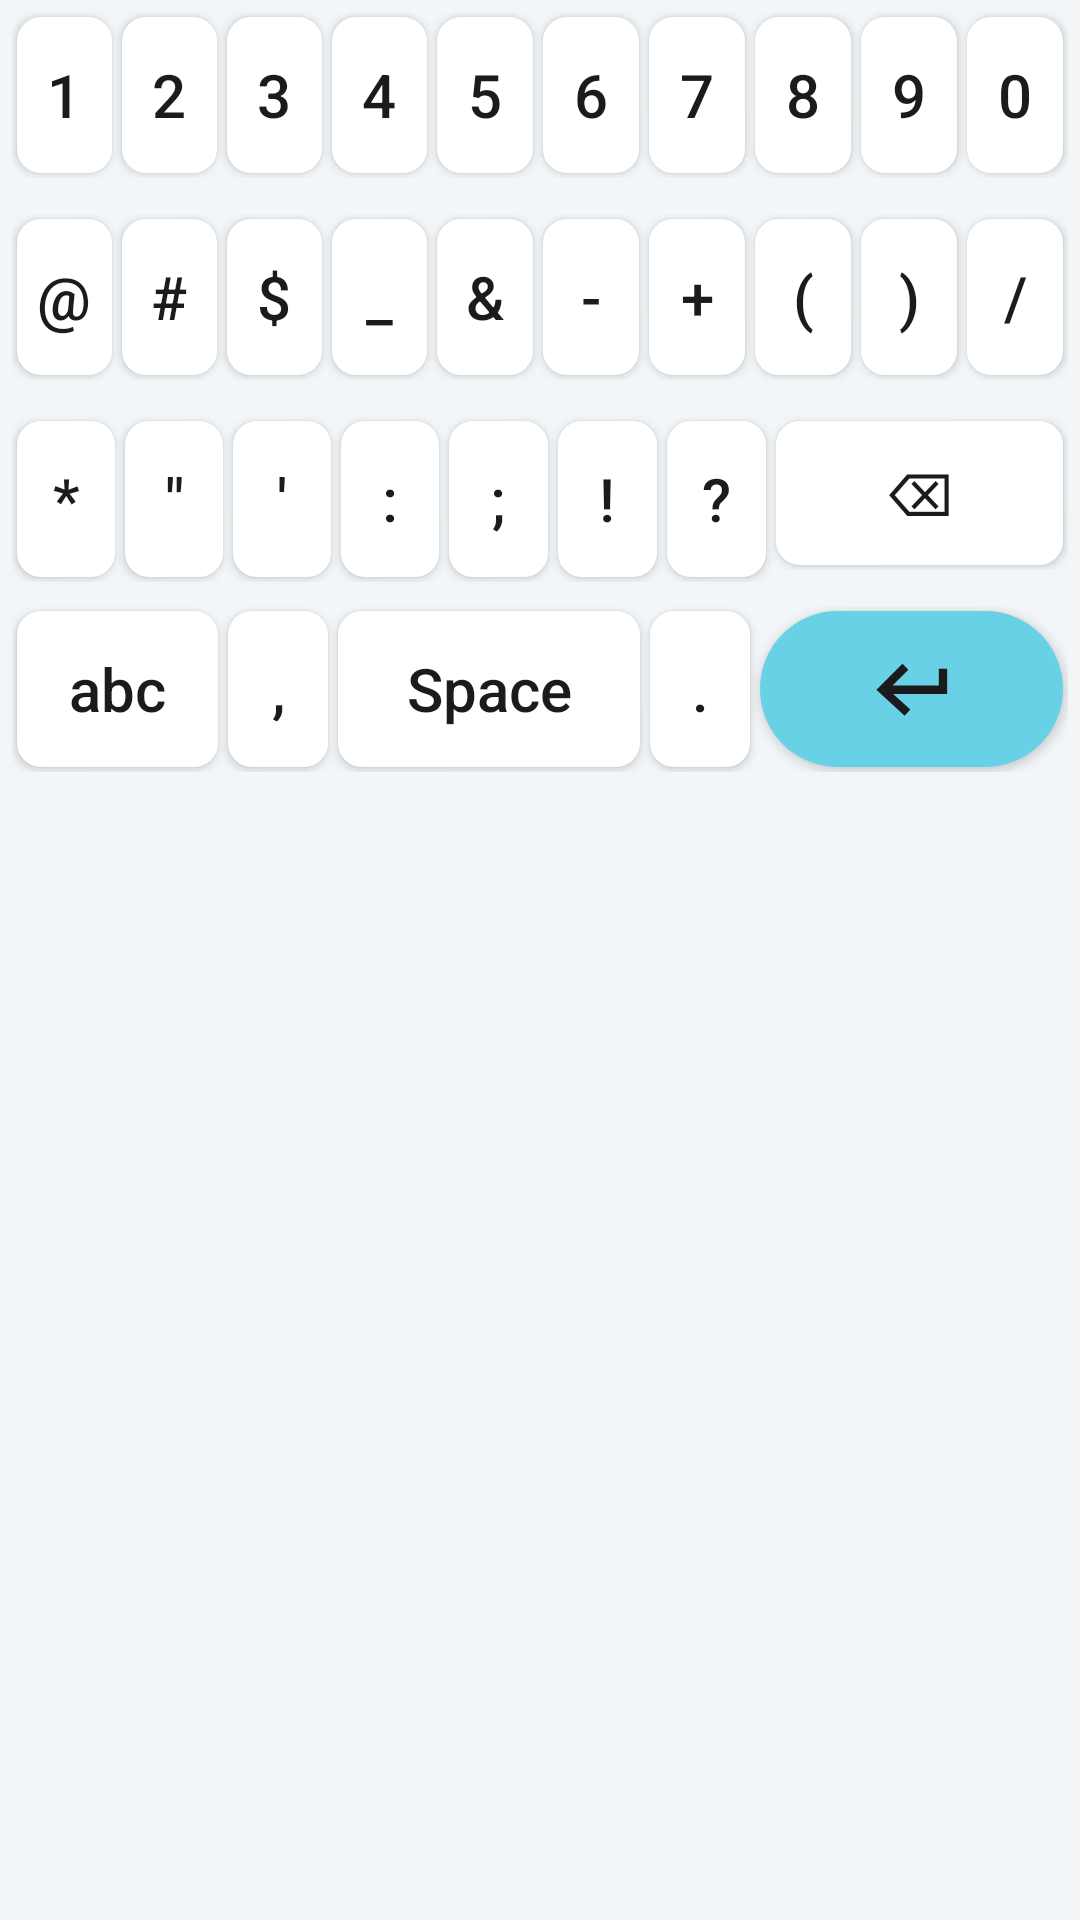

The Android layout XML behind this screen, and the referenced resources:
<!-- AndroidManifest.xml: application theme Theme.PrivacyKeyboard -->
<!-- res/layout/keyboard_special.xml -->
<LinearLayout
    xmlns:android="http://schemas.android.com/apk/res/android"
    android:layout_width="match_parent"
    android:layout_height="wrap_content"
    android:orientation="vertical"
    android:fontFamily="@font/roboto"
    android:background="@color/backgroundWhiteThemeColor"
    android:padding="4dp">

    
    <include
        android:id="@+id/rowNumeric"
        layout="@layout/row_numeric" />

    
    <LinearLayout
        android:layout_width="match_parent"
        android:layout_height="wrap_content"
        android:orientation="horizontal"
        android:weightSum="10"
        android:layout_marginTop="12dp">

        <Button
            android:clickable="true"
            android:focusable="true"
            android:id="@+id/btnAt"
            style="@style/btnLightTheme"
            android:layout_weight="1"
            android:text="@string/btn_at" />

        <Button
            android:clickable="true"
            android:focusable="true"
            android:id="@+id/btnHash"
            style="@style/btnLightTheme"
            android:layout_weight="1"
            android:text="@string/btn_hash" />

        <Button
            android:clickable="true"
            android:focusable="true"
            android:id="@+id/btnDollar"
            style="@style/btnLightTheme"
            android:layout_weight="1"
            android:text="@string/btn_dollar" />

        <Button
            android:clickable="true"
            android:focusable="true"
            android:id="@+id/btnUnderscore"
            style="@style/btnLightTheme"
            android:layout_weight="1"
            android:text="@string/btn_underscore" />

        <Button
            android:clickable="true"
            android:focusable="true"
            android:id="@+id/btnAmpersand"
            style="@style/btnLightTheme"
            android:layout_weight="1"
            android:text="@string/btn_ampersand" />

        <Button
            android:clickable="true"
            android:focusable="true"
            android:id="@+id/btnMinus"
            style="@style/btnLightTheme"
            android:layout_weight="1"
            android:text="@string/btn_minus" />

        <Button
            android:clickable="true"
            android:focusable="true"
            android:id="@+id/btnPlus"
            style="@style/btnLightTheme"
            android:layout_weight="1"
            android:text="@string/btn_plus" />

        <Button
            android:clickable="true"
            android:focusable="true"
            android:id="@+id/btnLeftParen"
            style="@style/btnLightTheme"
            android:layout_weight="1"
            android:text="@string/btn_left_paren" />

        <Button
            android:clickable="true"
            android:focusable="true"
            android:id="@+id/btnRightParen"
            style="@style/btnLightTheme"
            android:layout_weight="1"
            android:text="@string/btn_right_paren" />

        <Button
            android:clickable="true"
            android:focusable="true"
            android:id="@+id/btnSlash"
            style="@style/btnLightTheme"
            android:layout_weight="1"
            android:text="@string/btn_slash" />

    </LinearLayout>

    
    <LinearLayout
        android:layout_width="match_parent"
        android:layout_height="wrap_content"
        android:orientation="horizontal"
        android:weightSum="10"
        android:layout_marginTop="12dp">

        <Button
            android:clickable="true"
            android:focusable="true"
            android:id="@+id/btnAsterisk"
            style="@style/btnLightTheme"
            android:layout_weight="1"
            android:text="@string/btn_asterisk" />

        <Button
            android:clickable="true"
            android:focusable="true"
            android:id="@+id/btnQuote"
            style="@style/btnLightTheme"
            android:layout_weight="1"
            android:text="@string/btn_quote" />

        <Button
            android:clickable="true"
            android:focusable="true"
            android:id="@+id/btnApostrophe"
            style="@style/btnLightTheme"
            android:layout_weight="1"
            android:text="@string/btn_apostrophe" />

        <Button
            android:clickable="true"
            android:focusable="true"
            android:id="@+id/btnColon"
            style="@style/btnLightTheme"
            android:layout_weight="1"
            android:text="@string/btn_colon" />

        <Button
            android:clickable="true"
            android:focusable="true"
            android:id="@+id/btnSemicolon"
            style="@style/btnLightTheme"
            android:layout_weight="1"
            android:text="@string/btn_semicolon" />

        <Button
            android:clickable="true"
            android:focusable="true"
            android:id="@+id/btnExclamation"
            style="@style/btnLightTheme"
            android:layout_weight="1"
            android:text="@string/btn_exclamation" />

        <Button
            android:clickable="true"
            android:focusable="true"
            android:id="@+id/btnQuestion"
            style="@style/btnLightTheme"
            android:layout_weight="1"
            android:text="@string/btn_question" />

        
        <include
            android:id="@+id/backSpace"
            layout="@layout/back_space_btn"
            android:layout_width="0dp"
            android:layout_height="wrap_content"
            android:layout_weight="3" />

    </LinearLayout>

    
    <LinearLayout
        android:layout_width="match_parent"
        android:layout_height="wrap_content"
        android:orientation="horizontal"
        android:weightSum="10"
        android:layout_marginTop="8dp">

        <Button
            android:id="@+id/btnSpecialKeys"
            style="@style/btnLightTheme"
            android:layout_weight="2"
            android:clickable="true"
            android:focusable="true"
            android:text="@string/normal_mode_text" />

        <Button
            android:id="@+id/btnComma"
            android:clickable="true"
            android:focusable="true"
            style="@style/btnLightTheme"
            android:layout_weight="1"
            android:text="@string/btn_comma" />

        <Button
            android:id="@+id/btnSpace"
            style="@style/btnLightTheme"
            android:layout_weight="3"
            android:clickable="true"
            android:focusable="true"
            android:text="@string/btn_space" />

        <Button
            android:id="@+id/btnDot"
            style="@style/btnLightTheme"
            android:layout_weight="1"
            android:text="@string/btn_dot"
            android:clickable="true"
            android:focusable="true" />

        
        <Button
            android:clickable="true"
            android:focusable="true"
            android:id="@+id/btnEnter"
            style="@style/btnLightTheme"
            android:padding="8dp"
            android:layout_width="0dp"
            android:background="@drawable/arrow_with_background"
            android:layout_weight="3" />

    </LinearLayout>

</LinearLayout>
<!-- res/layout/row_numeric.xml (included above) -->
<LinearLayout
    xmlns:android="http://schemas.android.com/apk/res/android"
    android:layout_width="match_parent"
    android:layout_height="wrap_content"
    android:orientation="horizontal"
    android:weightSum="10"
    android:gravity="center">

    <Button
        android:clickable="true"
        android:focusable="true"
        android:id="@+id/btn1"
        style="@style/btnLightTheme"
        android:layout_weight="1"
        android:text="@string/_1" />

    <Button
        android:clickable="true"
        android:focusable="true"
        android:id="@+id/btn2"
        style="@style/btnLightTheme"
        android:layout_weight="1"
        android:text="@string/_2" />

    <Button
        android:clickable="true"
        android:focusable="true"
        android:id="@+id/btn3"
        style="@style/btnLightTheme"
        android:layout_weight="1"
        android:text="@string/_3" />

    <Button
        android:clickable="true"
        android:focusable="true"
        android:id="@+id/btn4"
        style="@style/btnLightTheme"
        android:layout_weight="1"
        android:text="@string/_4" />

    <Button
        android:clickable="true"
        android:focusable="true"
        android:id="@+id/btn5"
        style="@style/btnLightTheme"
        android:layout_weight="1"
        android:text="@string/_5" />

    <Button
        android:clickable="true"
        android:focusable="true"
        android:id="@+id/btn6"
        style="@style/btnLightTheme"
        android:layout_weight="1"
        android:text="@string/_6" />

    <Button
        android:clickable="true"
        android:focusable="true"
        android:id="@+id/btn7"
        style="@style/btnLightTheme"
        android:layout_weight="1"
        android:text="@string/_7" />

    <Button
        android:clickable="true"
        android:focusable="true"
        android:id="@+id/btn8"
        style="@style/btnLightTheme"
        android:layout_weight="1"
        android:text="@string/_8" />

    <Button
        android:clickable="true"
        android:focusable="true"
        android:id="@+id/btn9"
        style="@style/btnLightTheme"
        android:layout_weight="1"
        android:text="@string/_9" />

    <Button
        android:clickable="true"
        android:focusable="true"
        android:id="@+id/btn0"
        style="@style/btnLightTheme"
        android:layout_weight="1"
        android:text="@string/_0" />

</LinearLayout>
<!-- res/layout/back_space_btn.xml (included above) -->
<LinearLayout
    xmlns:android="http://schemas.android.com/apk/res/android"
    android:layout_width="match_parent"
    android:layout_height="wrap_content"
    android:orientation="horizontal"
    android:weightSum="1.5"
    android:gravity="center">
    <Button
        android:id="@+id/btnBackSpace"
        style="@style/btnLightTheme"
        android:layout_weight="1.5"
        android:layout_width="0dp"
        android:layout_height="match_parent"
        android:background="@drawable/ripple_effect"
        android:text="⌫"
        android:textSize="20sp"
        android:clickable="true"
        android:focusable="true"
        android:padding="8dp"
        />
</LinearLayout>
<!-- resources referenced by this layout -->
<resources>
  <color name="backgroundWhiteThemeColor">#F2F6F8</color>
  <!-- drawable arrow_with_background (drawable) -->
  <?xml version="1.0" encoding="utf-8"?>
  <layer-list xmlns:android="http://schemas.android.com/apk/res/android">
      
      <item>
          <shape>
              <solid android:color="@color/backgroundWhiteThemeEnterColor" />
              <corners android:radius="80dp" />
              <stroke android:width="1dp" android:color="@color/backgroundWhiteThemeEnterColor" />
          </shape>
      </item>
  
      
      <item android:drawable="@drawable/enter_key_arrow" android:gravity="center" />
  </layer-list>
  <!-- drawable ripple_effect (drawable) -->
  <?xml version="1.0" encoding="utf-8"?>
  <ripple xmlns:android="http://schemas.android.com/apk/res/android"
  android:color="@android:color/darker_gray">  
  <item android:id="@android:id/mask">
      <shape android:shape="rectangle">
          <solid android:color="@android:color/white" /> 
          <corners android:radius="8dp" />
      </shape>
  </item>
  <item>
      <shape android:shape="rectangle">
          <solid android:color="@android:color/white" /> 
          <corners android:radius="8dp" />
      </shape>
  </item>
  </ripple>
  <string name="_0">0</string>
  <string name="_1">1</string>
  <string name="_2">2</string>
  <string name="_3">3</string>
  <string name="_4">4</string>
  <string name="_5">5</string>
  <string name="_6">6</string>
  <string name="_7">7</string>
  <string name="_8">8</string>
  <string name="_9">9</string>
  <string name="btn_ampersand">&amp;</string>
  <string name="btn_apostrophe">\'</string>
  <string name="btn_asterisk">*</string>
  <string name="btn_at">@</string>
  <string name="btn_colon">:</string>
  <string name="btn_comma">,</string>
  <string name="btn_dollar">$</string>
  <string name="btn_dot">.</string>
  <string name="btn_exclamation">!</string>
  <string name="btn_hash">#</string>
  <string name="btn_left_paren">(</string>
  <string name="btn_minus">-</string>
  <string name="btn_plus">+</string>
  <string name="btn_question">?</string>
  <string name="btn_quote">\"</string>
  <string name="btn_right_paren">)</string>
  <string name="btn_semicolon">;</string>
  <string name="btn_slash">/</string>
  <string name="btn_space">Space</string>
  <string name="btn_underscore">_</string>
  <string name="normal_mode_text">abc</string>
  <style name="btnLightTheme" parent="Widget.AppCompat.Button">
          <item name="android:layout_margin">1.5dp</item>
          <item name="android:background">@drawable/ripple_effect</item>
          <item name="android:layout_width">0dp</item>
          <item name="android:textColor">@color/backgroundWhiteThemeTextColor</item>
          <item name="android:textAllCaps">false</item>
          <item name="android:layout_height">52dp</item>
          <item name="android:minHeight">48dp</item>
          <item name="android:textSize">20sp</item>
      </style>
  <style name="Theme.PrivacyKeyboard" parent="Base.Theme.PrivacyKeyboard" />
  <color name="backgroundWhiteThemeEnterColor">#69d1e5</color>
  <!-- drawable enter_key_arrow (drawable) -->
  <vector xmlns:android="http://schemas.android.com/apk/res/android"
      android:width="25dp"
      android:height="18dp"
      android:viewportWidth="25"
      android:viewportHeight="18">
    <path
        android:pathData="M9.481,0.595L1.826,8.249L0.799,9.277L1.87,10.259L10.22,17.913L12.101,15.862L6.388,10.625H22.99H24.381V9.233V2.275H21.598V7.842H6.17L11.449,2.563L9.481,0.595Z"
        android:fillColor="#1B1B1D"
        android:fillType="evenOdd"/>
  </vector>
  <color name="backgroundWhiteThemeTextColor">#1b1b1d</color>
  <style name="Base.Theme.PrivacyKeyboard" parent="Theme.Material3.DayNight.NoActionBar">
          <item name="android:statusBarColor">#e3ebf9</item>
          <item name="android:windowLightStatusBar">true</item>
      </style>
</resources>
